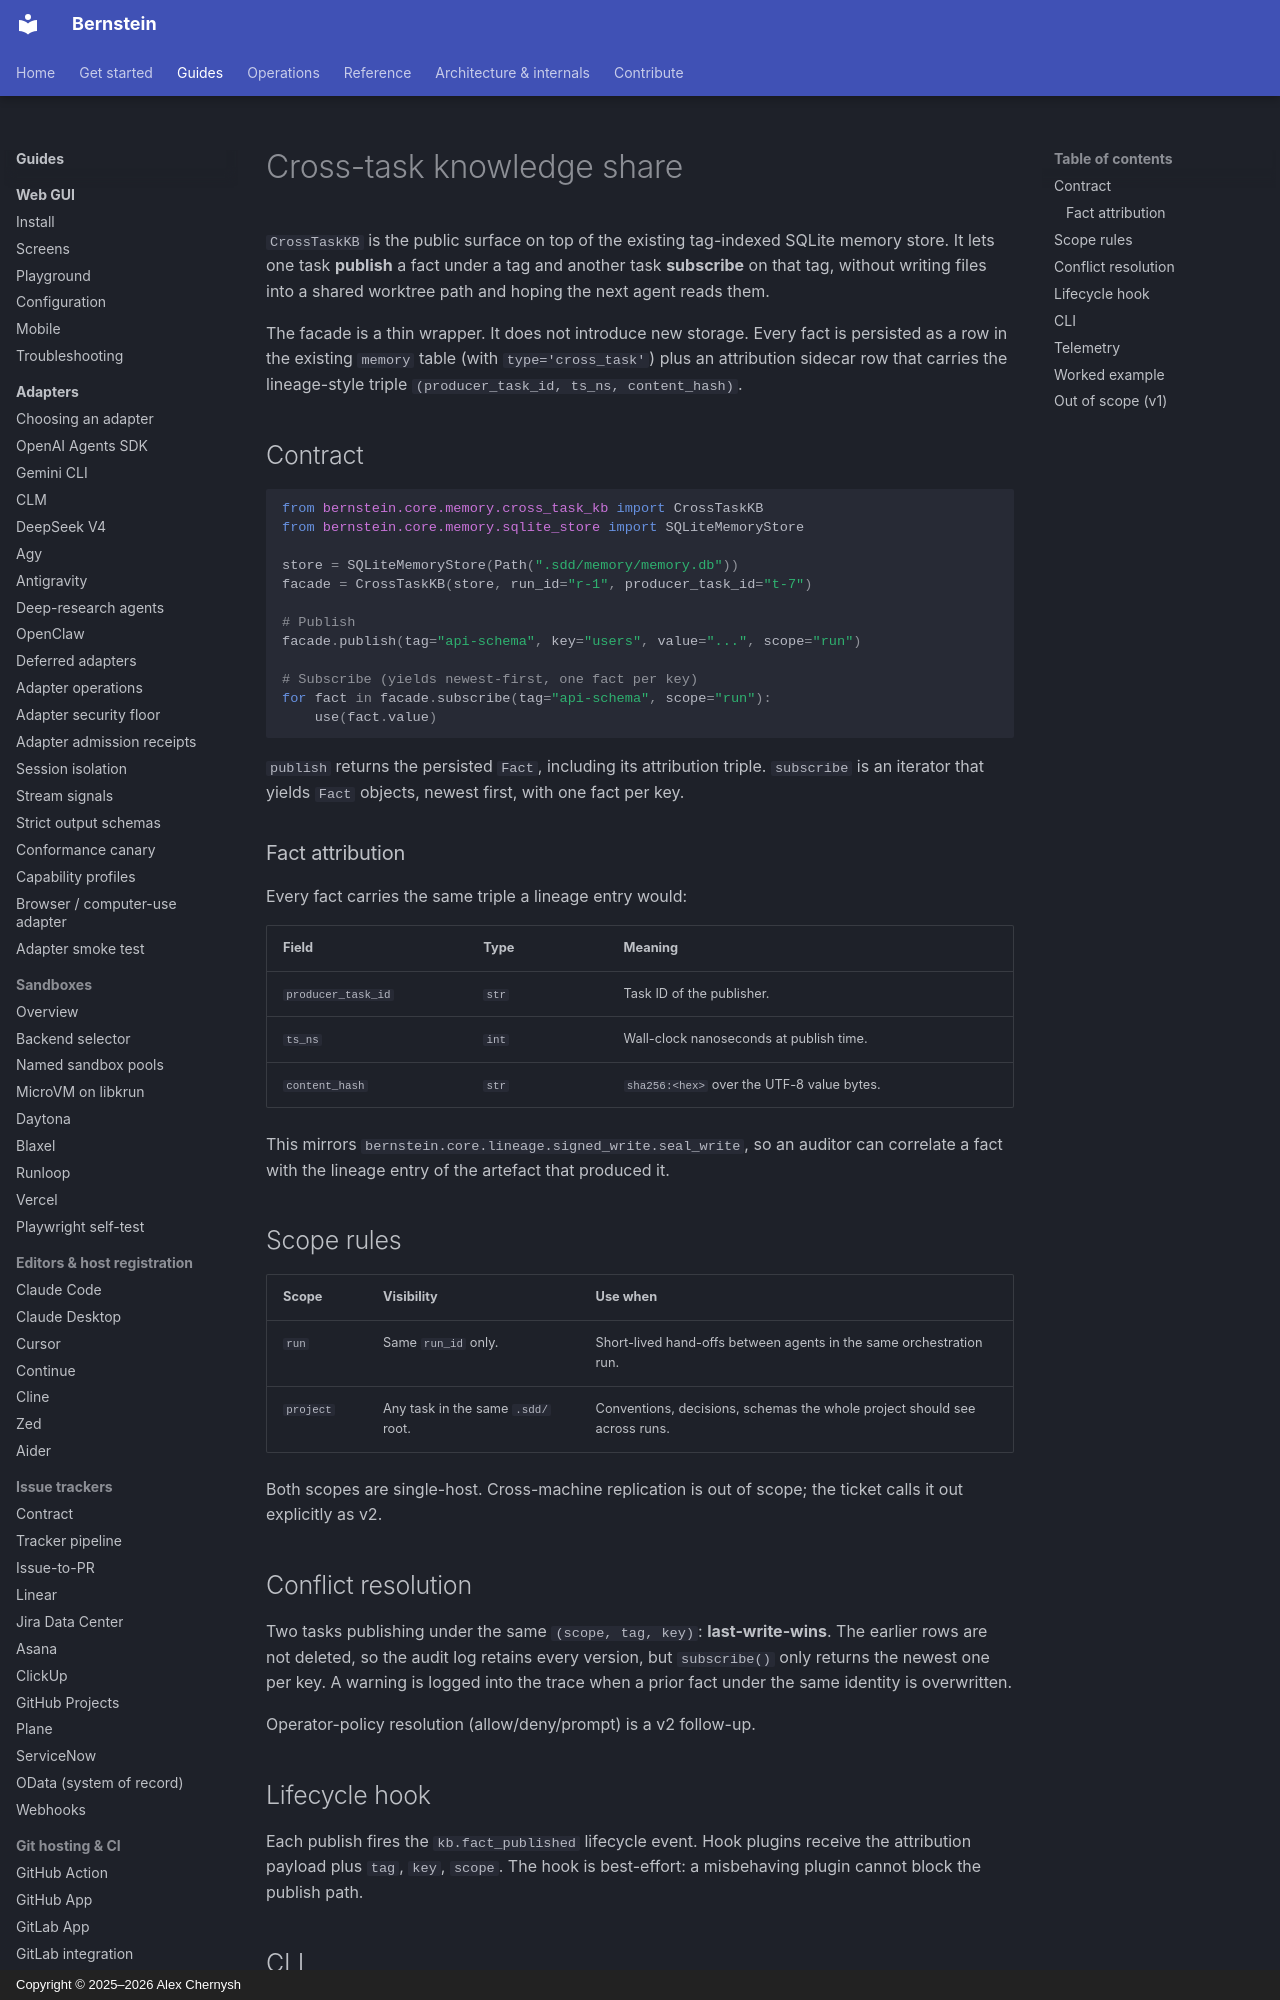

repository: sipyourdrink-ltd/bernstein · page: memory/cross-task-share/index.html · generator: mkdocs · copyright: Copyright © 2025–2026 Alex Chernysh

# Cross-task knowledge share

`CrossTaskKB` is the public surface on top of the existing tag-indexed SQLite
memory store. It lets one task **publish** a fact under a tag and another task
**subscribe** on that tag, without writing files into a shared worktree path
and hoping the next agent reads them.

The facade is a thin wrapper. It does not introduce new storage. Every fact
is persisted as a row in the existing `memory` table (with `type='cross_task'`)
plus an attribution sidecar row that carries the lineage-style triple
`(producer_task_id, ts_ns, content_hash)`.

## Contract

```python
from bernstein.core.memory.cross_task_kb import CrossTaskKB
from bernstein.core.memory.sqlite_store import SQLiteMemoryStore

store = SQLiteMemoryStore(Path(".sdd/memory/memory.db"))
facade = CrossTaskKB(store, run_id="r-1", producer_task_id="t-7")

# Publish
facade.publish(tag="api-schema", key="users", value="...", scope="run")

# Subscribe (yields newest-first, one fact per key)
for fact in facade.subscribe(tag="api-schema", scope="run"):
    use(fact.value)
```

`publish` returns the persisted `Fact`, including its attribution triple.
`subscribe` is an iterator that yields `Fact` objects, newest first, with one
fact per key.

### Fact attribution

Every fact carries the same triple a lineage entry would:

| Field | Type | Meaning |
|-------|------|---------|
| `producer_task_id` | `str` | Task ID of the publisher. |
| `ts_ns` | `int` | Wall-clock nanoseconds at publish time. |
| `content_hash` | `str` | `sha256:<hex>` over the UTF-8 value bytes. |

This mirrors `bernstein.core.lineage.signed_write.seal_write`, so
an auditor can correlate a fact with the lineage entry of the artefact that
produced it.

## Scope rules

| Scope | Visibility | Use when |
|-------|------------|----------|
| `run` | Same `run_id` only. | Short-lived hand-offs between agents in the same orchestration run. |
| `project` | Any task in the same `.sdd/` root. | Conventions, decisions, schemas the whole project should see across runs. |

Both scopes are single-host. Cross-machine replication is out of scope; the
ticket calls it out explicitly as v2.
